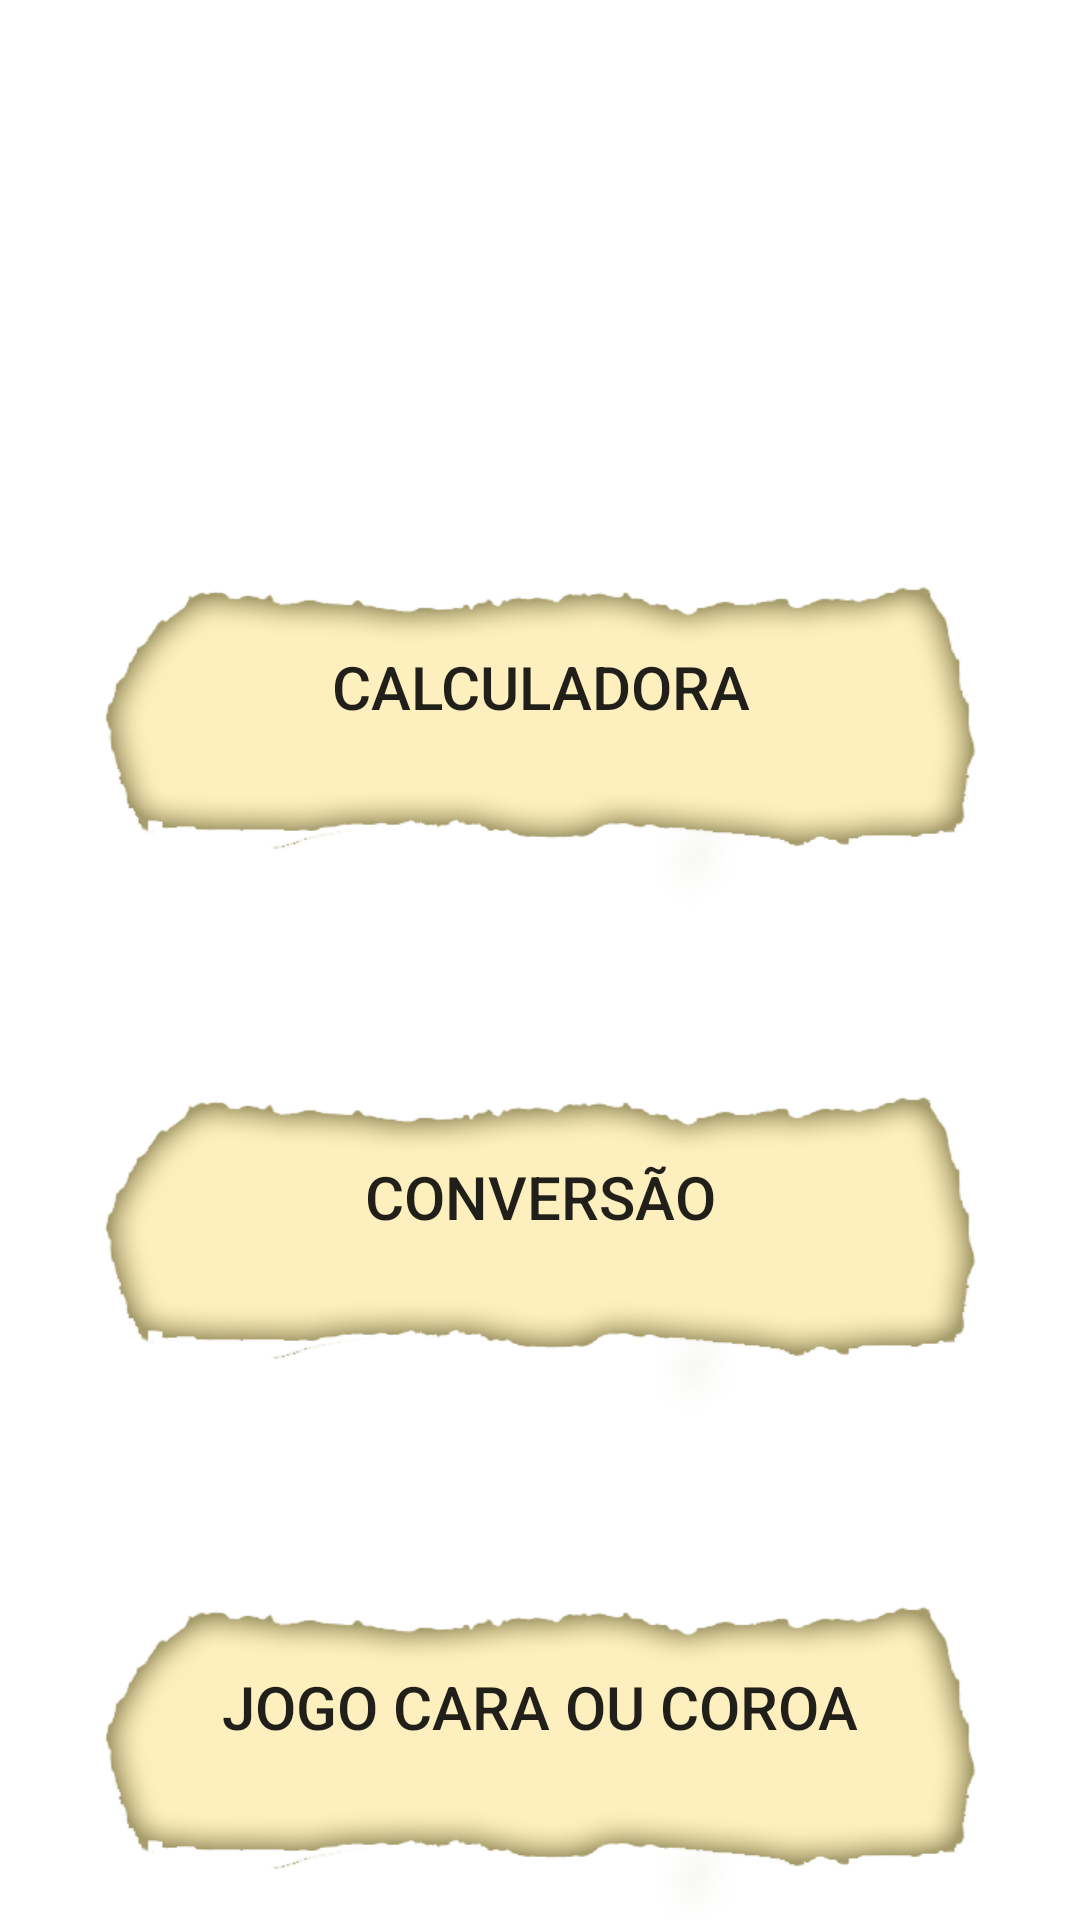

This screen was rendered from an Android layout file. Write that file and the resources it references.
<!-- AndroidManifest.xml: application theme Theme.AppBazar -->
<!-- res/layout/activity_menu.xml -->
<?xml version="1.0" encoding="utf-8"?>
<LinearLayout xmlns:android="http://schemas.android.com/apk/res/android"
    xmlns:app="http://schemas.android.com/apk/res-auto"
    xmlns:tools="http://schemas.android.com/tools"
    android:layout_width="match_parent"
    android:layout_height="match_parent"
    android:orientation="vertical"
    android:background="@drawable/menufundo"

    tools:context=".menuActivity">

    <ImageView
        android:id="@+id/imgnomeapp"
        android:layout_width="match_parent"
        android:layout_height="wrap_content"
        android:layout_marginTop="30dp"
        app:srcCompat="@drawable/appnomebazar" />

    <Button
        android:id="@+id/btnCalc"
        android:layout_width="320dp"
        android:layout_height="150dp"
        android:layout_gravity="center"
        android:layout_margin="10dp"
        android:background="@drawable/imagebtn"
        android:text="Calculadora"
        android:textSize="20dp" />

    <Button
        android:id="@+id/btnConversor"
        android:layout_width="320dp"
        android:layout_height="150dp"
        android:layout_gravity="center"
        android:layout_margin="10dp"
        android:background="@drawable/imagebtn"
        android:text="Conversão"
        android:textSize="20dp" />

    <Button
        android:id="@+id/btnJogo"
        android:layout_width="320dp"
        android:layout_height="150dp"
        android:layout_gravity="center"
        android:layout_margin="10dp"
        android:background="@drawable/imagebtn"
        android:text="Jogo cara ou coroa"
        android:textSize="20dp" />

</LinearLayout>
<!-- resources referenced by this layout -->
<resources>
  <!-- drawable appnomebazar: png bitmap (drawable-v24, 9232 bytes) -->
  <!-- drawable imagebtn: png bitmap (drawable-v24, 26666 bytes) -->
  <style name="Theme.AppBazar" parent="Theme.MaterialComponents.DayNight.DarkActionBar">
          
          <item name="colorPrimary">@color/purple_500</item>
          <item name="colorPrimaryVariant">@color/purple_700</item>
          <item name="colorOnPrimary">@color/white</item>
          
          <item name="colorSecondary">@color/teal_200</item>
          <item name="colorSecondaryVariant">@color/teal_700</item>
          <item name="colorOnSecondary">@color/black</item>
          
          <item name="android:statusBarColor" tools:targetApi="l">?attr/colorPrimaryVariant</item>
          
      </style>
  <!-- not gathered from this repository: default colours our renderer supplied (Android Studio template values) -->
  <color name="purple_500">#FF6200EE</color>
  <color name="purple_700">#FF3700B3</color>
  <color name="teal_200">#FF03DAC5</color>
  <color name="teal_700">#FF018786</color>
  <color name="black">#FF000000</color>
  <color name="white">#FFFFFFFF</color>
</resources>
